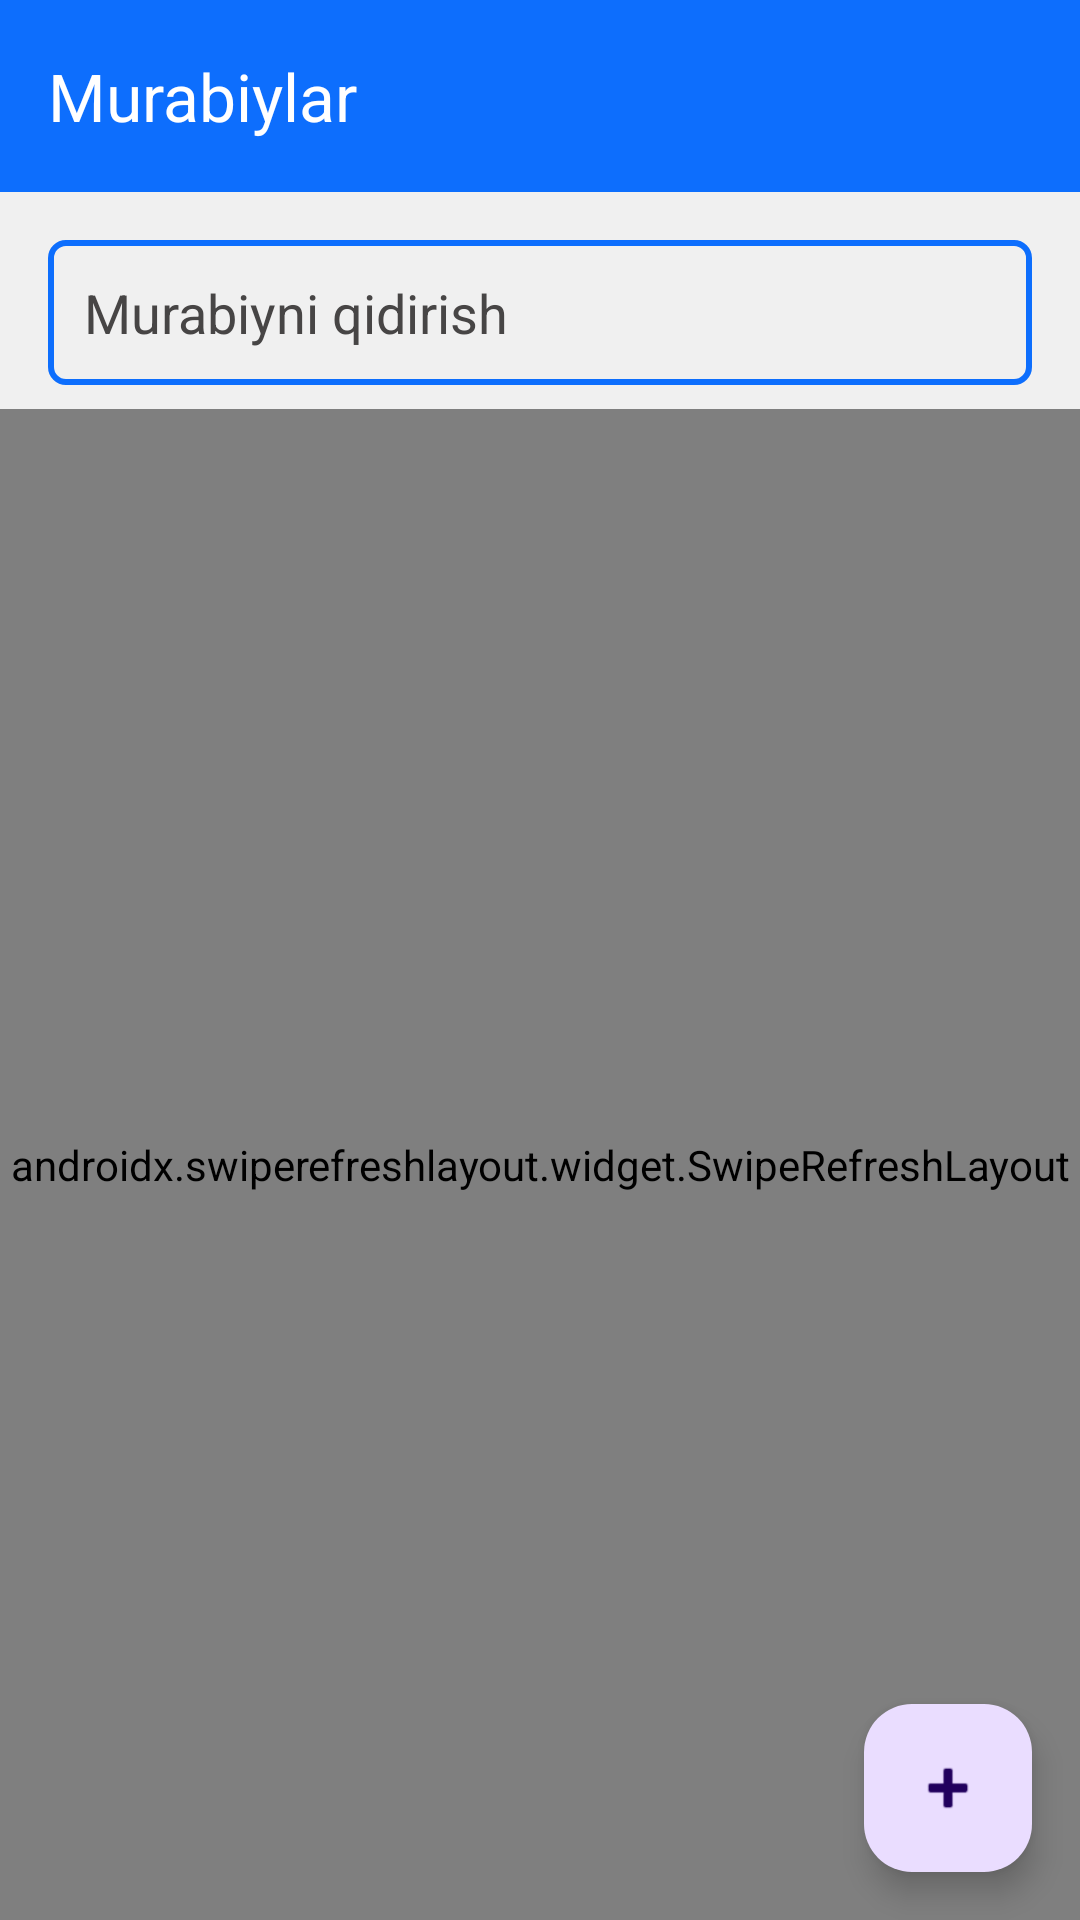

This screen was rendered from an Android layout file. Write that file and the resources it references.
<!-- AndroidManifest.xml: application theme Theme.SportMaktab -->
<!-- res/layout/activity_murabiy_viev.xml -->
<?xml version="1.0" encoding="utf-8"?>
<androidx.constraintlayout.widget.ConstraintLayout xmlns:android="http://schemas.android.com/apk/res/android"
    xmlns:app="http://schemas.android.com/apk/res-auto"
    xmlns:tools="http://schemas.android.com/tools"
    android:layout_width="match_parent"
    android:background="@color/fon"
    android:layout_height="match_parent"
    tools:context=".Admin.MurabiyVievActivity">

    <androidx.appcompat.widget.Toolbar
        android:id="@+id/toolbar"
        android:layout_width="match_parent"
        android:layout_height="?attr/actionBarSize"
        android:background="@color/colorPrimary"
        android:elevation="4dp"
        android:theme="@style/ThemeOverlay.AppCompat.Dark.ActionBar"
        app:layout_constraintTop_toTopOf="parent"
        app:popupTheme="@style/ThemeOverlay.AppCompat.Light"
        app:title="Murabiylar" />

    <EditText
        android:textColorHint="#474545"
        android:textColor="@color/black"
        android:id="@+id/editTextSearchCoach"
        android:layout_width="0dp"
        android:layout_height="wrap_content"
        android:layout_margin="16dp"
        android:background="@drawable/edittext_background"

        android:drawablePadding="8dp"
        android:hint="Murabiyni qidirish"
        android:padding="12dp"
        app:layout_constraintEnd_toEndOf="parent"
        app:layout_constraintStart_toStartOf="parent"
        app:layout_constraintTop_toBottomOf="@id/toolbar" />

    <androidx.swiperefreshlayout.widget.SwipeRefreshLayout
        android:id="@+id/swipeRefreshCoaches"
        android:layout_width="0dp"
        android:layout_height="0dp"
        android:layout_marginTop="8dp"
        app:layout_constraintBottom_toBottomOf="parent"
        app:layout_constraintEnd_toEndOf="parent"
        app:layout_constraintStart_toStartOf="parent"
        app:layout_constraintTop_toBottomOf="@id/editTextSearchCoach">

        <FrameLayout
            android:layout_width="match_parent"
            android:layout_height="match_parent">

            <androidx.recyclerview.widget.RecyclerView
                android:id="@+id/recyclerViewCoaches"
                android:layout_width="match_parent"
                android:layout_height="match_parent"
                android:clipToPadding="false"
                android:padding="8dp"
                tools:listitem="@layout/item_coach" />

            <TextView
                android:id="@+id/textViewNoCoaches"
                android:layout_width="wrap_content"
                android:layout_height="wrap_content"
                android:layout_gravity="center"
                android:text="Murabiylar topilmadi"
                android:textSize="18sp"
                android:visibility="gone" />

        </FrameLayout>

    </androidx.swiperefreshlayout.widget.SwipeRefreshLayout>

    <com.google.android.material.floatingactionbutton.FloatingActionButton
        android:id="@+id/fabAddCoach"
        android:layout_width="wrap_content"
        android:layout_height="wrap_content"
        android:layout_margin="16dp"
        android:contentDescription="Murabiy qo'shish"
        android:src="@android:drawable/ic_input_add"
        app:layout_constraintBottom_toBottomOf="parent"
        app:layout_constraintEnd_toEndOf="parent" />

</androidx.constraintlayout.widget.ConstraintLayout>
<!-- res/layout/item_coach.xml (included above) -->
<?xml version="1.0" encoding="utf-8"?>
<com.google.android.material.card.MaterialCardView xmlns:android="http://schemas.android.com/apk/res/android"
    xmlns:app="http://schemas.android.com/apk/res-auto"
    xmlns:tools="http://schemas.android.com/tools"
    android:id="@+id/cardViewCoach"
    android:layout_width="match_parent"
    android:layout_height="wrap_content"
    android:layout_margin="16dp"
    android:layout_marginBottom="8dp"
    app:cardCornerRadius="16dp"
    app:cardElevation="2dp"
    app:strokeWidth="1dp"
    app:strokeColor="?attr/colorOutline"
    app:cardBackgroundColor="?attr/colorSurface">

    <androidx.constraintlayout.widget.ConstraintLayout
        android:layout_width="match_parent"
        android:layout_height="wrap_content"
        android:padding="16dp">

        <com.google.android.material.imageview.ShapeableImageView
            android:id="@+id/imageViewCoach"
            android:layout_width="56dp"
            android:layout_height="56dp"
            android:contentDescription="Murabiy"
            android:scaleType="centerCrop"
            app:shapeAppearanceOverlay="@style/circleImageView"
            app:srcCompat="@drawable/ic_sports"
            app:layout_constraintStart_toStartOf="parent"
            app:layout_constraintTop_toTopOf="parent" />

        <com.google.android.material.textview.MaterialTextView
            android:id="@+id/textViewCoachName"
            android:layout_width="0dp"
            android:layout_height="wrap_content"
            android:layout_marginStart="16dp"
            android:layout_marginEnd="16dp"
            android:textAppearance="?attr/textAppearanceTitleMedium"
            app:layout_constraintEnd_toStartOf="@id/btnEditCoach"
            app:layout_constraintStart_toEndOf="@id/imageViewCoach"
            app:layout_constraintTop_toTopOf="parent"
            tools:text="Alisher Rahimov" />

        <com.google.android.material.textview.MaterialTextView
            android:id="@+id/textViewCoachPhone"
            android:layout_width="0dp"
            android:layout_height="wrap_content"
            android:layout_marginStart="16dp"
            android:layout_marginTop="4dp"
            android:layout_marginEnd="16dp"
            android:textAppearance="?attr/textAppearanceBodyMedium"
            app:layout_constraintEnd_toStartOf="@id/btnEditCoach"
            app:layout_constraintStart_toEndOf="@id/imageViewCoach"
            app:layout_constraintTop_toBottomOf="@id/textViewCoachName"
            tools:text="+998 90 123 45 67" />

        <com.google.android.material.chip.Chip
            android:id="@+id/chipCoachSportType"
            android:layout_width="wrap_content"
            android:layout_height="wrap_content"
            android:layout_marginStart="16dp"
            android:layout_marginTop="8dp"
            android:textColor="?attr/colorOnPrimaryContainer"
            android:backgroundTint="?attr/colorPrimaryContainer"
            app:layout_constraintStart_toEndOf="@id/imageViewCoach"
            app:layout_constraintTop_toBottomOf="@id/textViewCoachPhone"
            tools:text="Futbol" />

        <com.google.android.material.button.MaterialButton
            android:id="@+id/btnEditCoach"
            style="?attr/materialIconButtonStyle"
            android:layout_width="wrap_content"
            android:layout_height="wrap_content"
            android:contentDescription="Tahrirlash"
            app:icon="@drawable/ic_edit"
            app:iconTint="?attr/colorPrimary"
            app:layout_constraintBottom_toBottomOf="parent"
            app:layout_constraintEnd_toEndOf="parent"
            app:layout_constraintTop_toTopOf="parent" />

    </androidx.constraintlayout.widget.ConstraintLayout>

</com.google.android.material.card.MaterialCardView>
<!-- resources referenced by this layout -->
<resources>
  <color name="black">#FF000000</color>
  <color name="colorPrimary">#0d6efd</color>
  <color name="fon">#F0F0F0 </color>
  <!-- drawable edittext_background (drawable) -->
  <?xml version="1.0" encoding="utf-8"?>
  <shape xmlns:android="http://schemas.android.com/apk/res/android"
      android:shape="rectangle">
  
      
      <solid android:color="@color/fon"/>
  
      
      <corners android:radius="5dp"/>
  
      
      <stroke
          android:width="2dp"
          android:color="@color/primary"/>
  
      
      <padding
          android:left="12dp"
          android:top="8dp"
          android:right="12dp"
          android:bottom="8dp"/>
  </shape>
  <!-- drawable ic_edit: png bitmap (drawable, 991 bytes) -->
  <!-- drawable ic_sports: png bitmap (drawable, 2675 bytes) -->
  <style name="circleImageView" parent="">
          <item name="cornerSize">50%</item>
      </style>
  <style name="Theme.SportMaktab" parent="Base.Theme.SportMaktab" />
  <color name="primary">#0d6efd</color>
  <style name="Base.Theme.SportMaktab" parent="Theme.Material3.DayNight.NoActionBar">
          <item name="colorPrimary">@color/primary</item>
          <item name="colorOnPrimary">@color/white</item>
          <item name="colorPrimaryVariant">@color/primary_variant</item>
          <item name="colorSecondary">@color/secondary</item>
      </style>
  <color name="white">#FFFFFFFF</color>
  <color name="primary_variant">#F0F0F0</color>
  <color name="secondary">#F0F0F0</color>
</resources>
